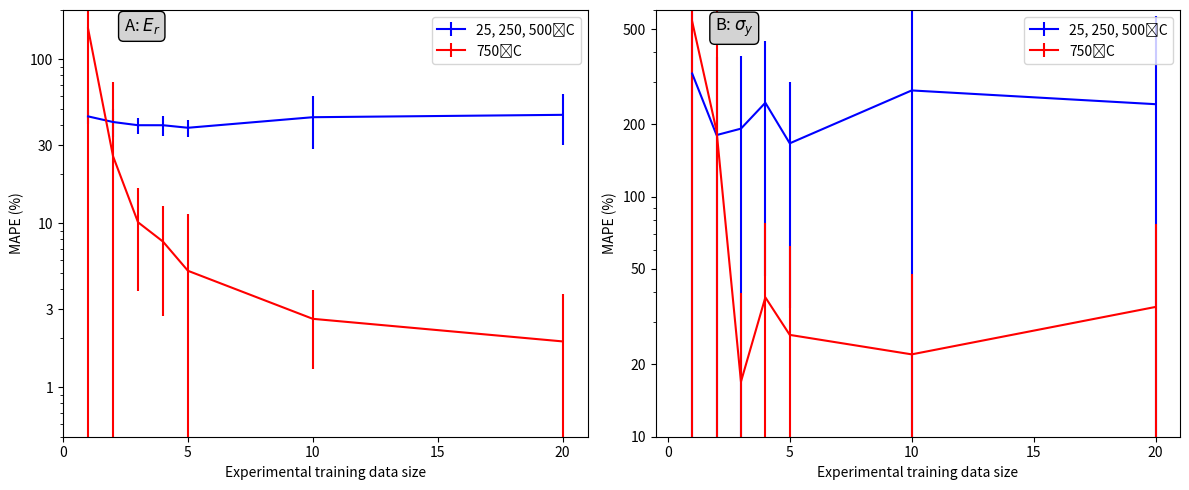

Here is the Python script that generated this plot: (Note: this script raises an exception after producing the figure.)
import matplotlib.pyplot as plt

'''
n = [1, 2, 3, 4, 5, 10, 20]
n1 = n
# 25˚C
Ti25E = [18.619205, 6.8593493, 6.0983825, 6.091887, 5.298505, 5.2244196, 3.6239312]
εTi25E = [1.6743975, 2.5646875, 1.9379541, 1.4813129, 1.9537387, 1.9212662, 2.01604]
Ti25σ = [34.068943, 18.617916, 43.272, 23.271488, 21.895184, 19.204937, 34.49958]
εTi25σ = [24.325975, 18.127224, 33.714092, 22.803173, 17.10482, 17.321714, 36.6192]
# 250˚C
Ti250E = [70.95709, 7.5985556, 8.114405, 1.6784289, 2.1151547, 1.8030748, 1.7651669]
εTi250E = [31.052818, 10.786752, 13.492649, 1.3040054, 1.0622171, 1.1414853, 1.182222]
Ti250σ = [261.21823, 25.825928, 49.60928, 17.916042, 17.266216, 16.254345, 47.430775]
εTi250σ = [270.2345, 23.495884, 65.91791, 15.266485, 21.114838, 16.953184, 59.20635]
# 500˚C/250˚C
Ti500E = [46.683464, 38.522774, 24.701038, 22.080563, 22.1474, 21.659185, 16.620623]
εTi500E = [6.765701, 10.513843, 11.301726, 10.384357, 9.72246, 11.2682905, 11.029994]
Ti500σ = [84.67531, 105.72215, 45.78838, 69.46997, 60.99529, 55.9422, 49.83204]
εTi500σ = [46.46603, 74.18298, 39.670254, 57.913757, 35.607227, 45.5547, 38.628445]
# 25˚C/250˚C
Ti25250E = [41.319565, 34.81656, 33.59124, 31.09554, 33.010456, 32.823563, 40.46569]
εTi25250E = [1.6541697, 6.365257, 4.6176863, 2.6873071, 3.4111104, 2.5400345, 8.93229]
Ti25250σ = [168.42062, 67.375565, 123.53137, 152.6323, 187.2847, 97.121, 52.3555]
εTi25250σ = [240.32188, 32.01899, 141.78886, 136.91542, 330.77194, 63.82302, 58.671406]

fig, (ax1, ax2) = plt.subplots(1, 2, figsize=(12, 5))
ax1.errorbar(n, Ti25E, yerr = εTi25E, color = 'blue', label = "25˚C")
ax1.errorbar(n, Ti250E, yerr = εTi250E, color = 'red', label = "250˚C")
ax1.set_yscale('log')
ax1.set_ylim([0.5, 200])
ax1.set_xlim([0, 21])
ax1.set_xticks([0, 5, 10, 15, 20])
ax1.set_yticks([1, 3, 10, 30, 100])
ax1.set_yticklabels([1, 3, 10, 30, 100])
ax1.legend()
ax1.set_ylabel("MAPE (%)")
ax1.set_xlabel("Experimental training data size")
ax1.annotate("A: $E_{r}$", xy=(0.15, 0.95), xycoords="axes fraction",
              fontsize=12, ha="center",
              bbox=dict(boxstyle="round,pad=0.3", edgecolor="black", facecolor="lightgray"))

ax2.errorbar(n1, Ti25σ, yerr = εTi25σ, color = 'blue', label = "25˚C")
ax2.errorbar(n1, Ti250σ, yerr = εTi250σ, color = 'red', label = "25˚C")
ax2.set_yscale('log')
ax2.set_ylim([10, 600])
ax2.set_xlim([-0.5, 21])
ax2.set_xticks([0, 5, 10, 15, 20])
ax2.set_yticks([10, 20, 50, 100, 200, 500])
ax2.set_yticklabels([10, 20, 50, 100, 200, 500])
ax2.legend()
ax2.set_ylabel("MAPE (%)")
ax2.set_xlabel("Experimental training data size")
plt.subplots_adjust(bottom=0.180)
fig.tight_layout()
ax2.annotate("B: $\sigma_{y}$", xy=(0.15, 0.95), xycoords="axes fraction",
              fontsize=12, ha="center",
              bbox=dict(boxstyle="round,pad=0.3", edgecolor="black", facecolor="lightgray"))
plt.savefig("/Users/<user>/Desktop/figure1.jpeg", dpi=800, bbox_inches="tight")
plt.show()
'''
'''
fig, (ax1, ax2) = plt.subplots(1, 2, figsize=(12, 5))
ax1.errorbar(n, Ti25250E, yerr = εTi25250E, color = 'blue', label = "25˚C")
ax1.errorbar(n, Ti250E, yerr = εTi250E, color = 'red', label = "250˚C")
ax1.errorbar(n, Ti500E, yerr = εTi500E, color = 'black', label = "500˚C")
ax1.set_yscale('log')
ax1.set_ylim([0.5, 200])
ax1.set_xlim([0, 21])
ax1.set_xticks([0, 5, 10, 15, 20])
ax1.set_yticks([1, 3, 10, 30, 100])
ax1.set_yticklabels([1, 3, 10, 30, 100])
ax1.legend()
ax1.set_ylabel("MAPE (%)")
ax1.set_xlabel("Experimental training data size")
ax1.annotate("A: $E_{r}$ (250˚C)", xy=(0.15, 0.95), xycoords="axes fraction",
              fontsize=12, ha="center",
              bbox=dict(boxstyle="round,pad=0.3", edgecolor="black", facecolor="lightgray"))

ax2.errorbar(n1, Ti25250σ, yerr = εTi25250σ, color = 'blue', label = "25˚C")
ax2.errorbar(n1, Ti250σ, yerr = εTi250σ, color = 'red', label = "250˚C")
ax2.errorbar(n1, Ti500σ, yerr = εTi500σ, color = 'black', label = "500˚C")
ax2.set_yscale('log')
ax2.set_ylim([10, 600])
ax2.set_xlim([-0.5, 21])
ax2.set_xticks([0, 5, 10, 15, 20])
ax2.set_yticks([10, 20, 50, 100, 200, 500])
ax2.set_yticklabels([10, 20, 50, 100, 200, 500])
ax2.legend()
ax2.set_ylabel("MAPE (%)")
ax2.set_xlabel("Experimental training data size")
plt.subplots_adjust(bottom=0.180)
fig.tight_layout()
ax2.annotate("B: $\sigma_{y}$ (250˚C)", xy=(0.15, 0.95), xycoords="axes fraction",
              fontsize=12, ha="center",
              bbox=dict(boxstyle="round,pad=0.3", edgecolor="black", facecolor="lightgray"))
plt.savefig("/Users/<user>/Desktop/figure2.jpeg", dpi=800, bbox_inches="tight")
plt.show()
'''

n = [1, 2, 3, 4, 5, 10, 20]
n1 = n
# 25˚C
Ti750E = [154.16795, 25.680262, 10.1573925, 7.744658, 5.137566, 2.6173031, 1.9064773]
εTi750E = [158.71921, 47.042423, 6.292157, 5.007044, 6.3082805, 1.3194628, 1.7983129]
Ti750σ = [537.51544, 187.94482, 16.950771, 38.089996, 26.567835, 22.038841, 34.741573]
εTi750σ = [822.8985, 455.4716, 22.714993, 39.45992, 35.60631, 25.618887, 42.27451]
# 250˚C
Ti25250500E = [44.90654, 41.499107, 39.673485, 39.662952, 38.275635, 44.390118, 45.897182]
εTi25250500E = [4.357474, 8.017073, 4.3895893, 5.539613, 4.685218, 15.8127165, 15.998017]
Ti25250500σ = [326.08405, 180.70842, 192.22061, 246.42114, 166.95808, 277.3227, 243.02325]
εTi25250500σ = [507.5874, 199.93362, 193.73439, 199.61105, 132.54443, 372.73825, 322.32126]

fig, (ax1, ax2) = plt.subplots(1, 2, figsize=(12, 5))
ax1.errorbar(n, Ti25250500E, yerr = εTi25250500E, color = 'blue', label = "25, 250, 500˚C")
ax1.errorbar(n, Ti750E, yerr = εTi750E, color = 'red', label = "750˚C")
ax1.set_yscale('log')
ax1.set_ylim([0.5, 200])
ax1.set_xlim([0, 21])
ax1.set_xticks([0, 5, 10, 15, 20])
ax1.set_yticks([1, 3, 10, 30, 100])
ax1.set_yticklabels([1, 3, 10, 30, 100])
ax1.legend()
ax1.set_ylabel("MAPE (%)")
ax1.set_xlabel("Experimental training data size")
ax1.annotate("A: $E_{r}$", xy=(0.15, 0.95), xycoords="axes fraction",
              fontsize=12, ha="center",
              bbox=dict(boxstyle="round,pad=0.3", edgecolor="black", facecolor="lightgray"))

ax2.errorbar(n1, Ti25250500σ, yerr = εTi25250500σ, color = 'blue', label = "25, 250, 500˚C")
ax2.errorbar(n1, Ti750σ, yerr = εTi750σ, color = 'red', label = "750˚C")
ax2.set_yscale('log')
ax2.set_ylim([10, 600])
ax2.set_xlim([-0.5, 21])
ax2.set_xticks([0, 5, 10, 15, 20])
ax2.set_yticks([10, 20, 50, 100, 200, 500])
ax2.set_yticklabels([10, 20, 50, 100, 200, 500])
ax2.legend()
ax2.set_ylabel("MAPE (%)")
ax2.set_xlabel("Experimental training data size")
plt.subplots_adjust(bottom=0.180)
fig.tight_layout()
ax2.annotate("B: $\sigma_{y}$", xy=(0.15, 0.95), xycoords="axes fraction",
              fontsize=12, ha="center",
              bbox=dict(boxstyle="round,pad=0.3", edgecolor="black", facecolor="lightgray"))
plt.savefig("/Users/<user>/Desktop/figure1.jpeg", dpi=800, bbox_inches="tight")
plt.show()